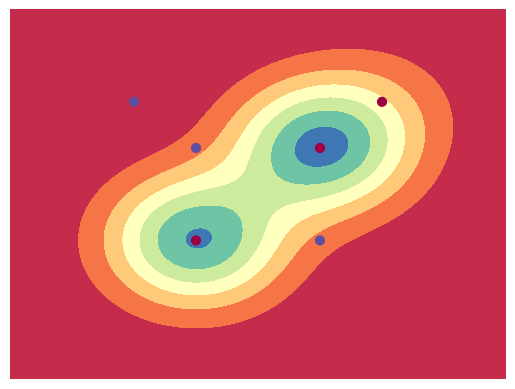
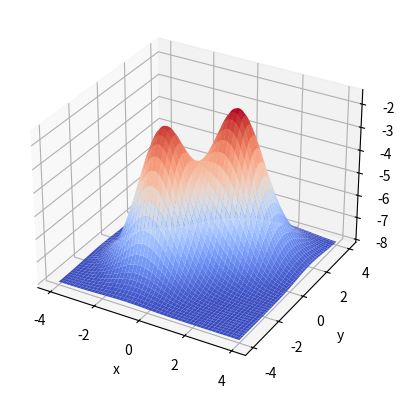

Recreate these plots in Python, in order.
import numpy as np
from mpl_toolkits.mplot3d import Axes3D
import matplotlib.pyplot as plt
import matplotlib.cm as cm

# I don't like RBF...

sigma = 1
lb = 0.1

mu = np.array([[(1, 1), (-1, -1), (2, 2)]])

alpha = np.array([6, 6, 1])
b = -8


def gaussian_kernel(x):
    return np.exp(-np.sum(np.array(x - mu) ** 2, axis=2) * 0.5 / sigma ** 2)


def main():

    x = np.array([[(-1, -1), (1, 1), (2, 2), (1, -1), (-1, 1), (-2, 2)]])
    y = np.array([-1, -1, -1, 1, 1, 1])
    # x = np.array([[(0, 1), (1, 1), (0, 0), (1, 0)]])
    # y = np.array([-1, 1, 1, -1])

    def f(_x):
        return np.dot(gaussian_kernel(_x), alpha.T) + b

    plot_scale = 2
    plot_num = 100
    x_min, x_max = min(-1, np.min(x)), max(1, np.max(x))

    xf = np.linspace(x_min * plot_scale, x_max * plot_scale, plot_num)
    yf = np.linspace(x_min * plot_scale, x_max * plot_scale, plot_num)
    x_base, y_base = np.meshgrid(xf, yf)
    base_matrix = np.dstack((x_base, y_base)).reshape((plot_num * plot_num, 1, 2))
    ans = f(base_matrix).reshape((plot_num, plot_num))

    plt.contourf(x_base, y_base, ans, cmap=cm.Spectral)
    plt.scatter(x[0][:, 0], x[0][:, 1], c=y, s=40, cmap=cm.Spectral)
    plt.axis("off")
    plt.show()

    fig = plt.figure()
    ax = fig.add_subplot(111, projection='3d')
    xf, yf = np.meshgrid(xf, yf, sparse=True)
    ax.plot_surface(xf, yf, ans, cmap=cm.coolwarm,)
    ax.set_xlabel("x")
    ax.set_ylabel("y")
    ax.set_zlabel("z")
    plt.show()

if __name__ == '__main__':
    main()
